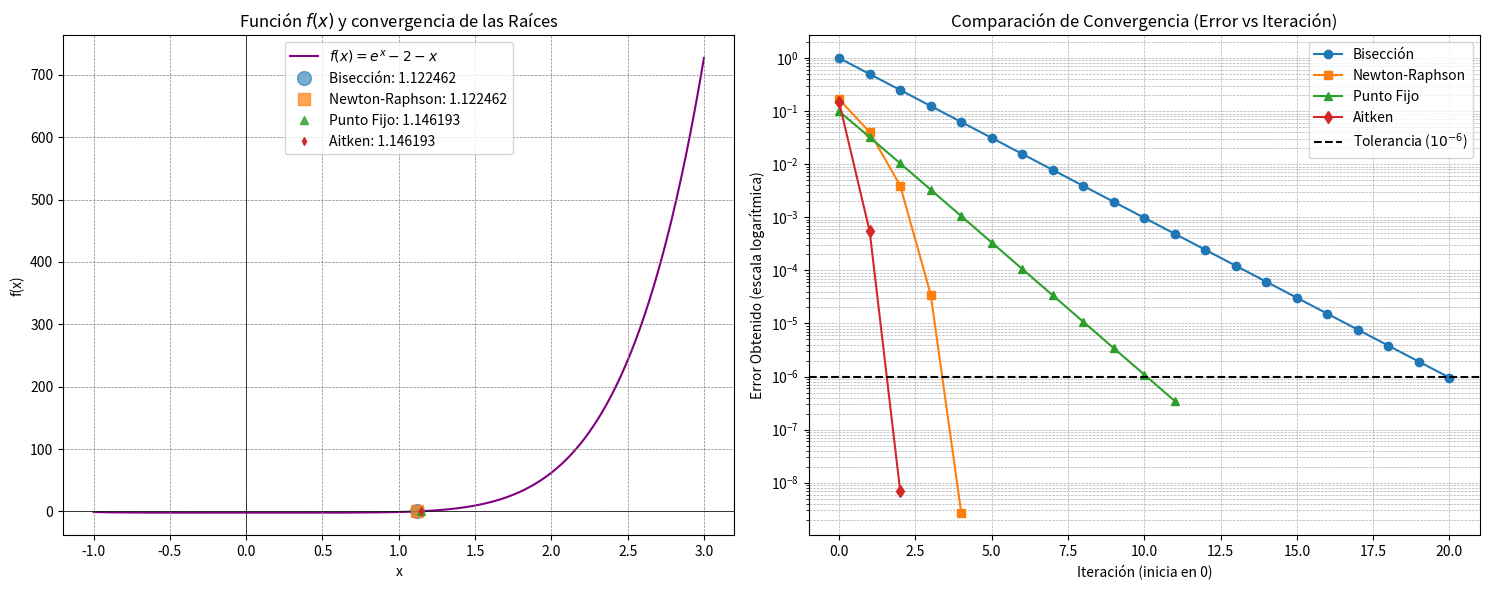

Source code (Python):
import numpy as np
import matplotlib.pyplot as plt
from tabulate import tabulate


def f(x):
    return x**6 -2

def g(x):
    return np.log(x + 2)

def derivative(f, x, dx=1e-6):
    """Aproximación de la derivada usando diferencias centrales"""
    return (f(x + dx) - f(x - dx)) / (2.0 * dx)


# =========================================================
# IMPLEMENTACIÓN DE LOS MÉTODOS
# Basados en los scripts originales, estandarizados para análisis
# =========================================================

def biseccion(f, a, b, iteraciones=100, tolerancia=1e-6):
    if f(a) * f(b) >= 0:
        raise ValueError("La función debe tener signos opuestos en los extremos del intervalo.")

    results = []
    errores = []

    for i in range(iteraciones):
        c = (a + b) / 2.0
        fc = f(c)
        error = (b - a) / 2.0

        results.append([i, a, b, c, fc, error])
        errores.append(error)

        if abs(fc) < tolerancia or error < tolerancia:
            return c, i, results, errores

        if f(a) * f(c) < 0:
            b = c
        else:
            a = c

    return c, iteraciones - 1, results, errores


def newton_raphson(f, valor_inicial, iteraciones=100, tolerancia=1e-6):
    x = valor_inicial
    results = []
    errores = []
    
    for i in range(iteraciones):
        fx = f(x)
        dfx = derivative(f, x, dx=tolerancia)
        
        if dfx == 0:
            raise ValueError("La derivada es cero. El método no puede continuar.")
            
        x_new = x - fx / dfx
        error_abs = abs(x_new - x)
        
        results.append([i, x, fx, dfx, x_new, error_abs])
        errores.append(error_abs)
        
        if error_abs < tolerancia:
            return x_new, i, results, errores
            
        x = x_new
        
    return x, iteraciones - 1, results, errores


def punto_fijo(g, x0, tol=1e-6, max_iter=100):
    x = x0
    results = []
    errores = []

    for i in range(max_iter):
        x_new = g(x)
        error = abs(x_new - x)
        
        results.append([i, x, x_new, error])
        errores.append(error)

        if error < tol:
            return x_new, i, results, errores

        x = x_new

    return x, max_iter - 1, results, errores


def punto_fijo_aitken(g, x0, tol=1e-6, max_iter=100):
    x = x0
    results = []
    errores = []
    
    for i in range(max_iter):
        x1 = g(x)
        x2 = g(x1)
        denominador = x2 - 2 * x1 + x
        
        if denominador != 0:
            x_acelerado = x - (x1 - x)**2 / denominador
        else:
            x_acelerado = x2
            
        error = abs(x_acelerado - x)
        results.append([i, x, x1, x2, x_acelerado, error])
        errores.append(error)
        
        if error < tol:
            return x_acelerado, i, results, errores
            
        x = x_acelerado
        
    return x, max_iter - 1, results, errores


# =========================================================
# EJECUCIÓN Y ORQUESTACIÓN CENTRALIZADA
# =========================================================

# Parámetros Globales
tolerancia_global = 1e-6
max_iteraciones = 100

# Parámetros Específicos por método
a_bis, b_bis = 0, 2
#x0_newton_raphson = 1
#x0_punto_fijo = 1
#x0_aitken = 1

x0_global = 1

# --- 1. BISECCIÓN ---
raiz_bis, iter_bis, res_bis, err_bis = biseccion(f, a_bis, b_bis, iteraciones=max_iteraciones, tolerancia=tolerancia_global)

# --- 2. NEWTON RAPHYSON ---
raiz_nr, iter_nr, res_nr, err_nr = newton_raphson(f, x0_global, iteraciones=max_iteraciones, tolerancia=tolerancia_global)

# --- 3. PUNTO FIJO ---
raiz_pf, iter_pf, res_pf, err_pf = punto_fijo(g, x0_global, tol=tolerancia_global, max_iter=max_iteraciones)

# --- 4. AITKEN ---
raiz_aitken, iter_aitken, res_aitken, err_aitken = punto_fijo_aitken(g, x0_global, tol=tolerancia_global, max_iter=max_iteraciones)


# =========================================================
# IMPRESIÓN Y ANÁLISIS DE RESULTADOS
# =========================================================

print("============= RESOLUCIÓN UNIFICADA MÉTODOS NUMÉRICOS =============")
print(f"Función Evaluada: f(x) = exp(x) - 2 - x = 0")
print(f"Despeje Punto Fijo: g(x) = ln(x + 2)")
print(f"Tolerancia Objetivo: {tolerancia_global}\n")

print("--- Método de Bisección ---")
print(f"Intervalo inicial: [{a_bis}, {b_bis}]")
print(tabulate(res_bis, headers=["Iteración", "a", "b", "c", "f(c)", "Error"], floatfmt=".10f", tablefmt="grid"))

print("\n--- Método de Newton-Raphson ---")
print(f"Valor inicial (x0): {x0_global}")
print(tabulate(res_nr, headers=["Iteración", "x", "f(x)", "f'(x)", "x_nuevo", "Error"], floatfmt=".10f", tablefmt="grid"))

print("\n--- Método de Punto Fijo ---")
print(f"Valor inicial (x0): {x0_global}")
print(tabulate(res_pf, headers=["Iteración", "x", "x_nuevo", "Error"], floatfmt=".10f", tablefmt="grid"))

print("\n--- Método de Punto Fijo (Aceleración de Aitken) ---")
print(f"Valor inicial (x0): {x0_global}")
print(tabulate(res_aitken, headers=["Iteración", "x", "x1 = g(x)", "x2 = g(x1)", "x_acelerado", "Error"], floatfmt=".10f", tablefmt="grid"))


print("\n============= TABLA GLOBAL COMPARATIVA =============")
tabla_comparativa = [
    ["Bisección", raiz_bis, iter_bis, err_bis[-1]],
    ["Newton-Raphson", raiz_nr, iter_nr, err_nr[-1]],
    ["Punto Fijo", raiz_pf, iter_pf, err_pf[-1]],
    ["Punto Fijo (Aitken)", raiz_aitken, iter_aitken, err_aitken[-1]]
]
print(tabulate(tabla_comparativa, headers=["Método", "Raíz Encontrada", "Iteraciones Tomadas", "Error Final Alcanzado"], floatfmt=".10f", tablefmt="grid"))


# =========================================================
# GRÁFICOS COMPARATIVOS
# =========================================================

fig, axs = plt.subplots(1, 2, figsize=(15, 6))

# Gráfico 1: Visualización de la Función y todas las Raíces Encontradas
x_vals = np.linspace(-1, 3, 400)
y_vals = f(x_vals)
axs[0].plot(x_vals, y_vals, label='$f(x) = e^x - 2 - x$', color='purple', zorder=1)
axs[0].axhline(0, color='black', linewidth=0.5)
axs[0].axvline(0, color='black', linewidth=0.5)

# Ploteamos cada raíz con un tamaño/forma ligeramente distinto para que se puedan ver si se solapan
if raiz_bis is not None:
    axs[0].plot(raiz_bis, f(raiz_bis), 'o', markersize=10, color='tab:blue', alpha=0.6, label=f'Bisección: {raiz_bis:.6f}')
if raiz_nr is not None:
    axs[0].plot(raiz_nr, f(raiz_nr), 's', markersize=8, color='tab:orange', alpha=0.7, label=f'Newton-Raphson: {raiz_nr:.6f}')
if raiz_pf is not None:
    axs[0].plot(raiz_pf, f(raiz_pf), '^', markersize=6, color='tab:green', alpha=0.8, label=f'Punto Fijo: {raiz_pf:.6f}')
if raiz_aitken is not None:
    axs[0].plot(raiz_aitken, f(raiz_aitken), 'd', markersize=4, color='tab:red', alpha=1.0, label=f'Aitken: {raiz_aitken:.6f}')

axs[0].set_title('Función $f(x)$ y convergencia de las Raíces')
axs[0].set_xlabel('x')
axs[0].set_ylabel('f(x)')
axs[0].grid(color='gray', linestyle='--', linewidth=0.5)
axs[0].legend()

# Gráfico 2: Análisis de Convergencia (Error Vs Iteraciones) para los 4 métodos
axs[1].plot(range(len(err_bis)), err_bis, marker='o', label='Bisección', color='tab:blue')
axs[1].plot(range(len(err_nr)), err_nr, marker='s', label='Newton-Raphson', color='tab:orange')
axs[1].plot(range(len(err_pf)), err_pf, marker='^', label='Punto Fijo', color='tab:green')
axs[1].plot(range(len(err_aitken)), err_aitken, marker='d', label='Aitken', color='tab:red')

axs[1].set_yscale('log')
axs[1].axhline(tolerancia_global, color='black', linestyle='--', linewidth=1.5, label=f'Tolerancia ($10^{{-6}}$)')
axs[1].set_title('Comparación de Convergencia (Error vs Iteración)')
axs[1].set_xlabel('Iteración (inicia en 0)')
axs[1].set_ylabel('Error Obtenido (escala logarítmica)')
axs[1].grid(True, which="both", ls="--", linewidth=0.5)
axs[1].legend()

plt.tight_layout()
plt.show()
